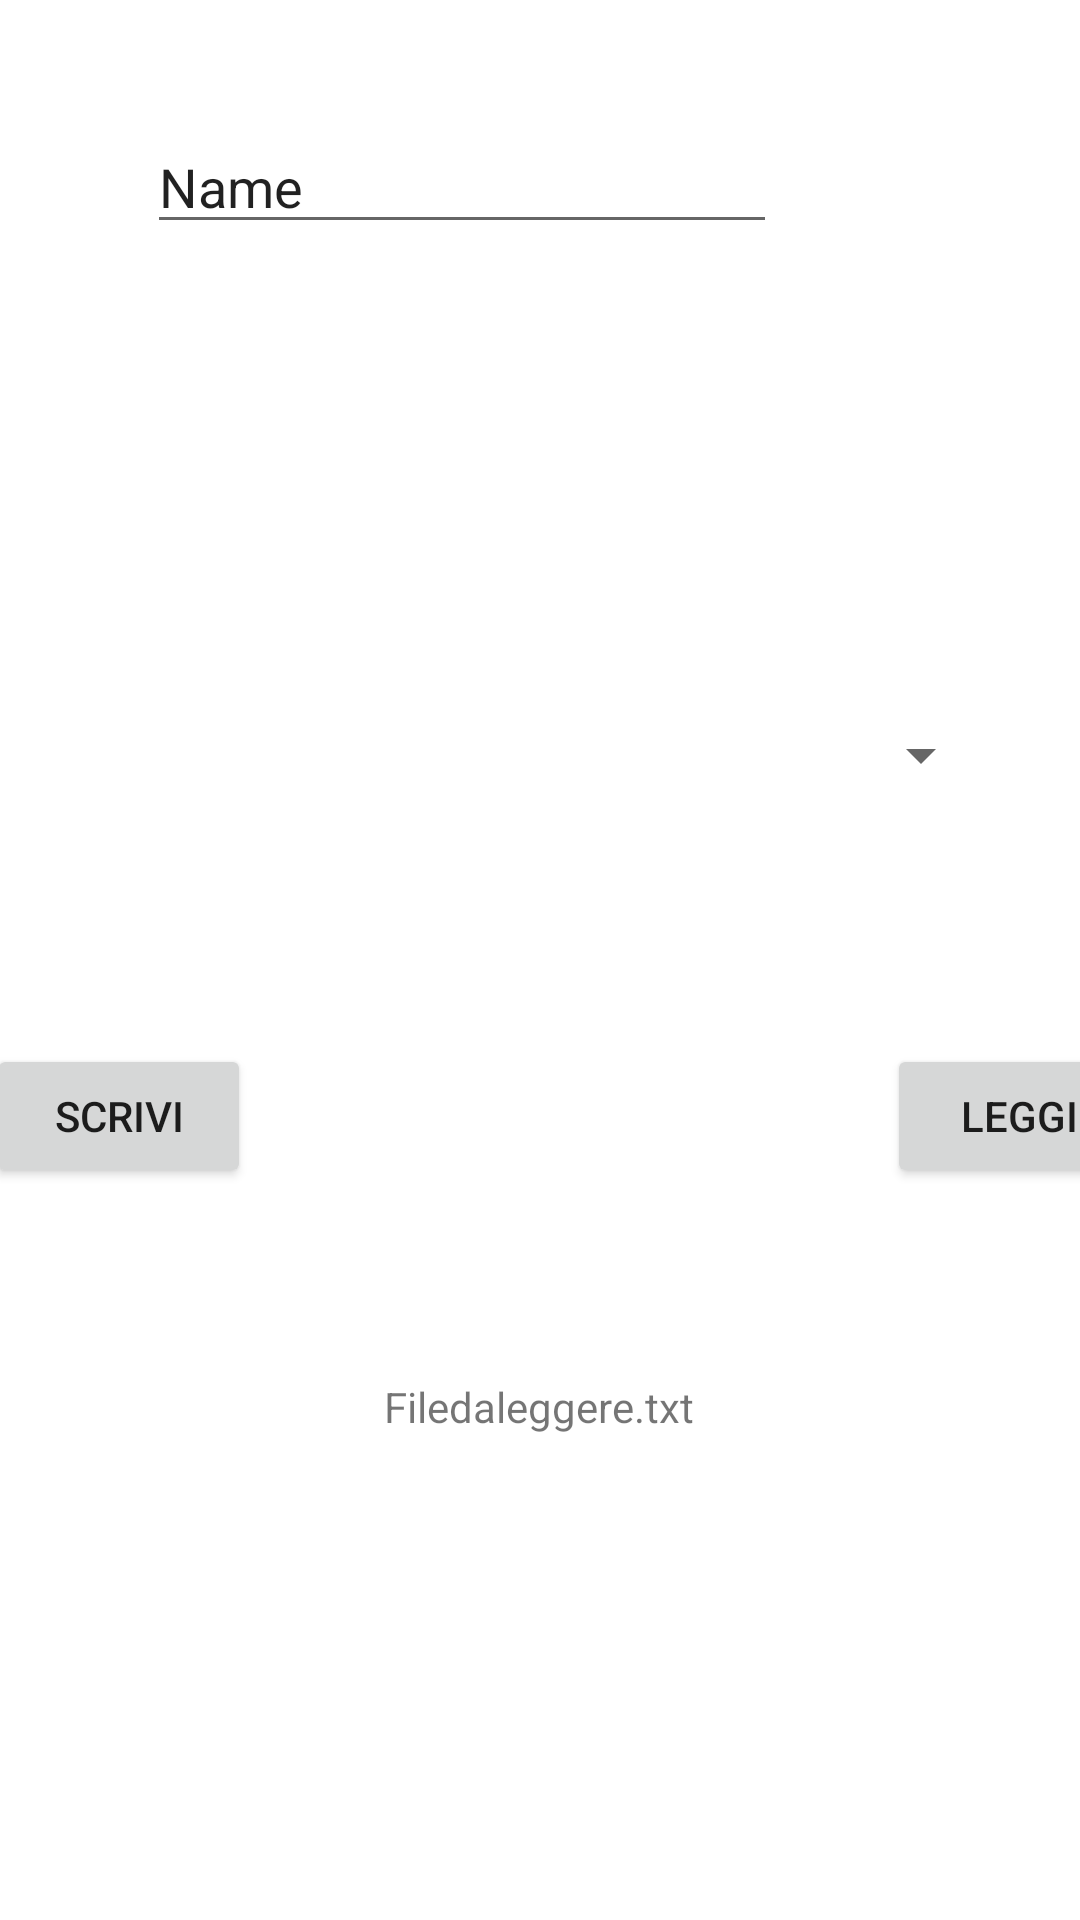

Reconstruct the res/layout file that produces this screen, plus the resources it refers to.
<!-- AndroidManifest.xml: application theme Theme.Music5B -->
<!-- res/layout/activity_main.xml -->
<?xml version="1.0" encoding="utf-8"?>
<androidx.constraintlayout.widget.ConstraintLayout xmlns:android="http://schemas.android.com/apk/res/android"
    xmlns:app="http://schemas.android.com/apk/res-auto"
    xmlns:tools="http://schemas.android.com/tools"
    android:layout_width="match_parent"
    android:layout_height="match_parent"
    tools:context=".MainActivity">

    <Button
        android:id="@+id/button"
        android:layout_width="wrap_content"
        android:layout_height="wrap_content"
        android:layout_marginStart="68dp"
        android:layout_marginEnd="106dp"
        android:layout_marginBottom="244dp"
        android:text="Scrivi"
        app:layout_constraintBottom_toBottomOf="parent"
        app:layout_constraintEnd_toStartOf="@+id/button2"
        app:layout_constraintStart_toStartOf="parent" />

    <Button
        android:id="@+id/button2"
        android:layout_width="wrap_content"
        android:layout_height="wrap_content"
        android:layout_marginStart="106dp"
        android:layout_marginEnd="49dp"
        android:layout_marginBottom="244dp"
        android:text="Leggi"
        app:layout_constraintBottom_toBottomOf="parent"
        app:layout_constraintEnd_toEndOf="parent"
        app:layout_constraintStart_toEndOf="@+id/button" />

    <Spinner
        android:id="@+id/spinGeneri"
        android:layout_width="303dp"
        android:layout_height="63dp"
        android:layout_marginStart="51dp"
        android:layout_marginTop="117dp"
        android:layout_marginEnd="52dp"
        android:layout_marginBottom="43dp"
        app:layout_constraintBottom_toTopOf="@+id/button"
        app:layout_constraintEnd_toEndOf="parent"
        app:layout_constraintStart_toStartOf="parent"
        app:layout_constraintTop_toBottomOf="@+id/editTextTextPersonName"
        tools:ignore="SpeakableTextPresentCheck" />

    <TextView
        android:id="@+id/textViewNomeFile"
        android:layout_width="wrap_content"
        android:layout_height="wrap_content"
        android:layout_marginStart="176dp"
        android:layout_marginTop="176dp"
        android:layout_marginEnd="177dp"
        android:text="Filedaleggere.txt"
        app:layout_constraintEnd_toEndOf="parent"
        app:layout_constraintStart_toStartOf="parent"
        app:layout_constraintTop_toBottomOf="@+id/spinGeneri" />

    <EditText
        android:id="@+id/editTextTextPersonName"
        android:layout_width="wrap_content"
        android:layout_height="wrap_content"
        android:layout_marginStart="101dp"
        android:layout_marginTop="40dp"
        android:layout_marginEnd="101dp"
        android:ems="10"
        android:inputType="textPersonName"
        android:text="Name"
        app:layout_constraintEnd_toEndOf="parent"
        app:layout_constraintHorizontal_bias="1.0"
        app:layout_constraintStart_toStartOf="parent"
        app:layout_constraintTop_toTopOf="parent" />
</androidx.constraintlayout.widget.ConstraintLayout>
<!-- resources referenced by this layout -->
<resources>
  <style name="Theme.Music5B" parent="Theme.MaterialComponents.DayNight.DarkActionBar">
          
          <item name="colorPrimary">@color/purple_500</item>
          <item name="colorPrimaryVariant">@color/purple_700</item>
          <item name="colorOnPrimary">@color/white</item>
          
          <item name="colorSecondary">@color/teal_200</item>
          <item name="colorSecondaryVariant">@color/teal_700</item>
          <item name="colorOnSecondary">@color/black</item>
          
          <item name="android:statusBarColor" tools:targetApi="l">?attr/colorPrimaryVariant</item>
          
      </style>
  <!-- not gathered from this repository: default colours our renderer supplied (Android Studio template values) -->
  <color name="purple_500">#FF6200EE</color>
  <color name="purple_700">#FF3700B3</color>
  <color name="teal_200">#FF03DAC5</color>
  <color name="teal_700">#FF018786</color>
  <color name="black">#FF000000</color>
  <color name="white">#FFFFFFFF</color>
</resources>
